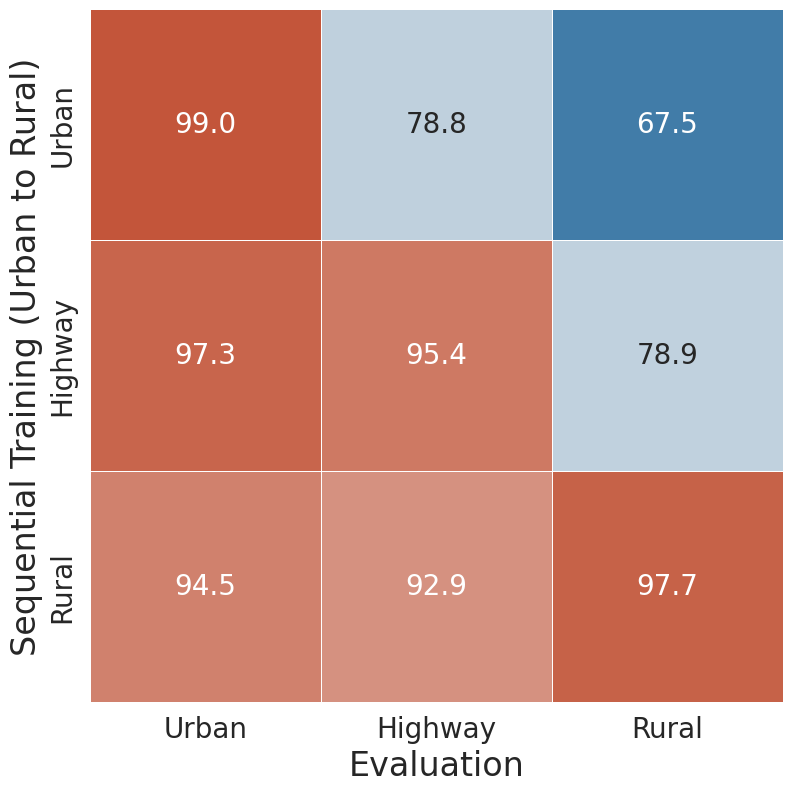
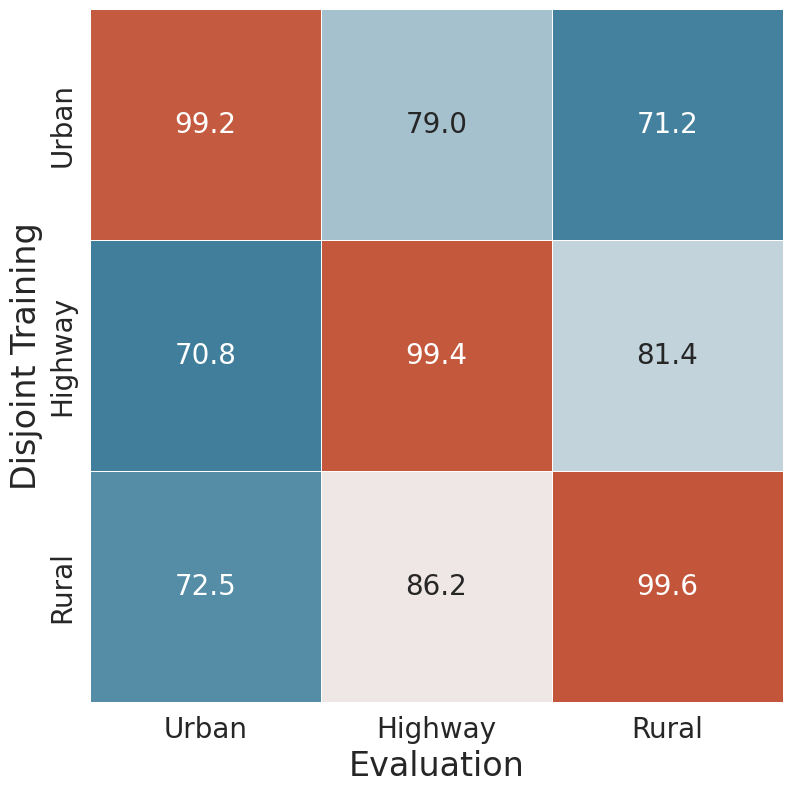

These charts were generated, in order, by the following Python code:
# -*- coding: utf-8 -*-
"""
Created on Fri Mar  8 16:53:23 2024

@author: Admin
"""

from string import ascii_letters
import numpy as np
import pandas as pd
import seaborn as sns
import matplotlib.pyplot as plt

sns.set_theme(style="white")

# Generate a large random dataset
# rs = np.random.RandomState(33)
# d = pd.DataFrame(data=rs.normal(size=(100, 26)),
#                  columns=list(ascii_letters[26:]))

data = pd.DataFrame(data=np.array([[99.02, 78.84,67.53],
                                   [97.33, 95.44, 78.88],
                                   [94.49, 92.94, 97.69]]),
                    columns=['Urban', 'Highway', 'Rural'],
                    index=['Urban', 'Highway', 'Rural'])

# Compute the correlation matrix
# corr = data.corr()

# # Generate a mask for the upper triangle
# mask = np.triu(np.ones_like(corr, dtype=bool))

# Set up the matplotlib figure
f, ax = plt.subplots(figsize=(11, 9))
hfont = {'fontname': "Times New Roman"}
font_size = 24
# Generate a custom diverging colormap
cmap = sns.diverging_palette(240, 20, as_cmap=True)

# Draw the heatmap with the mask and correct aspect ratio
sns.heatmap(data, cmap=cmap, cbar=False, square=True, linewidths=.5, annot=True, fmt=".1f", annot_kws={"size": 20})
ax.set_xlabel("Evaluation", fontsize=font_size, **hfont)
ax.set_ylabel("Sequential Training (Urban to Rural)", fontsize=font_size, **hfont)
plt.xticks(fontsize=20, **hfont)
# plt.yticks(fontsize=20)
pos, textvals = plt.yticks()
plt.yticks(pos, ('Urban', 'Highway', 'Rural'), rotation=90, fontsize=20, va="center", **hfont)
# sns.set(font_scale=2)

data = pd.DataFrame(data=np.array([[99.15, 79.02,71.17],
                                   [70.79, 99.40, 81.44],
                                   [72.55, 86.21, 99.63]]),
                    columns=['Urban', 'Highway', 'Rural'],
                    index=['Urban', 'Highway', 'Rural'])

# Compute the correlation matrix
# corr = data.corr()

# # Generate a mask for the upper triangle
# mask = np.triu(np.ones_like(corr, dtype=bool))

# Set up the matplotlib figure
f, ax = plt.subplots(figsize=(11, 9))
hfont = {'fontname': "Times New Roman"}
font_size = 24
# Generate a custom diverging colormap
cmap = sns.diverging_palette(230, 20, as_cmap=True)

# Draw the heatmap with the mask and correct aspect ratio
sns.heatmap(data, cmap=cmap, cbar=False, square=True, linewidths=.5, annot=True, fmt=".1f", annot_kws={"size": 20})
ax.set_xlabel("Evaluation", fontsize=font_size, **hfont)
ax.set_ylabel("Disjoint Training", fontsize=font_size, **hfont)
plt.xticks(fontsize=20, **hfont)
# plt.yticks(fontsize=20)
pos, textvals = plt.yticks()
plt.yticks(pos, ('Urban', 'Highway', 'Rural'), rotation=90, fontsize=20, va="center", **hfont)
# sns.set(font_scale=2)

plt.show()
